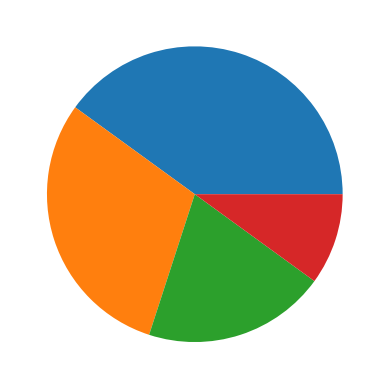

This chart was generated by the following Python code:
#pip3 install matplotlib --break-system-packages
import matplotlib.pyplot as pt

pt.pie([40,30,20,10])
pt.show()
